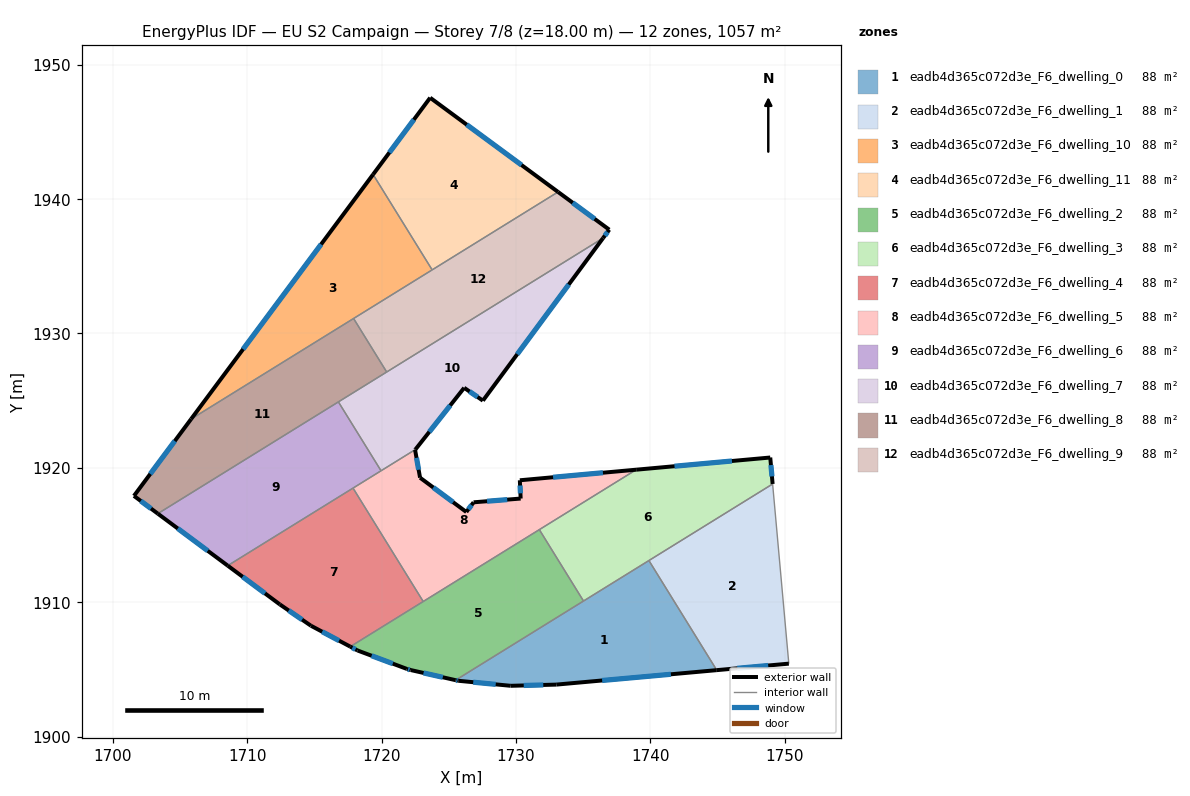
=== STOREY PLAN SPEC (per zone: floor XY polygon, exterior-wall plan segments, windows/doors) ===
zone 1: eadb4d365c072d3e_F6_dwelling_0  (88.1 m²)
  floor: (1739.90, 1913.10) (1744.95, 1904.94) (1733.01, 1903.87) (1729.61, 1903.78) (1725.71, 1904.15) (1725.52, 1904.20)
  exterior wall: (1733.01, 1903.87) – (1744.95, 1904.94)  [12.0 m]
    window: (1736.42, 1904.18) – (1741.54, 1904.64)  [6.6 m²]
  exterior wall: (1729.61, 1903.78) – (1733.01, 1903.87)  [3.4 m]
    window: (1730.58, 1903.80) – (1732.04, 1903.84)  [1.9 m²]
  exterior wall: (1725.71, 1904.15) – (1729.61, 1903.78)  [3.9 m]
    window: (1726.83, 1904.05) – (1728.50, 1903.89)  [2.2 m²]
  exterior wall: (1725.52, 1904.20) – (1725.71, 1904.15)  [0.2 m]
    window: (1725.57, 1904.19) – (1725.65, 1904.17)  [0.1 m²]
  interior walls: 3
zone 2: eadb4d365c072d3e_F6_dwelling_1  (88.1 m²)
  floor: (1749.11, 1918.80) (1750.31, 1905.43) (1744.95, 1904.94) (1739.90, 1913.10)
  exterior wall: (1744.95, 1904.94) – (1750.31, 1905.43)  [5.4 m]
    window: (1746.48, 1905.08) – (1748.78, 1905.29)  [3.0 m²]
  interior walls: 3
zone 3: eadb4d365c072d3e_F6_dwelling_10  (88.1 m²)
  floor: (1719.37, 1941.84) (1723.77, 1934.74) (1705.83, 1923.63)
  exterior wall: (1719.37, 1941.84) – (1705.83, 1923.63)  [22.7 m]
    window: (1715.50, 1936.64) – (1709.70, 1928.83)  [12.5 m²]
  interior walls: 3
zone 4: eadb4d365c072d3e_F6_dwelling_11  (88.1 m²)
  floor: (1733.14, 1940.54) (1723.77, 1934.74) (1719.37, 1941.84) (1723.62, 1947.55)
  exterior wall: (1723.62, 1947.55) – (1719.37, 1941.84)  [7.1 m]
    window: (1722.41, 1945.92) – (1720.59, 1943.47)  [3.9 m²]
  exterior wall: (1733.14, 1940.54) – (1723.62, 1947.55)  [11.8 m]
    window: (1730.42, 1942.54) – (1726.34, 1945.54)  [6.5 m²]
  interior walls: 2
zone 5: eadb4d365c072d3e_F6_dwelling_2  (88.1 m²)
  floor: (1731.75, 1915.40) (1735.03, 1910.09) (1725.52, 1904.20) (1722.17, 1904.95) (1721.89, 1905.04) (1718.21, 1906.41) (1717.67, 1906.69)
  exterior wall: (1722.17, 1904.95) – (1725.52, 1904.20)  [3.4 m]
    window: (1723.13, 1904.74) – (1724.56, 1904.41)  [1.9 m²]
  exterior wall: (1721.89, 1905.04) – (1722.17, 1904.95)  [0.3 m]
    window: (1721.97, 1905.01) – (1722.09, 1904.98)  [0.2 m²]
  exterior wall: (1718.21, 1906.41) – (1721.89, 1905.04)  [3.9 m]
    window: (1719.26, 1906.02) – (1720.84, 1905.43)  [2.2 m²]
  exterior wall: (1717.67, 1906.69) – (1718.21, 1906.41)  [0.6 m]
    window: (1717.83, 1906.61) – (1718.06, 1906.49)  [0.3 m²]
  interior walls: 4
zone 6: eadb4d365c072d3e_F6_dwelling_3  (88.1 m²)
  floor: (1748.93, 1920.77) (1749.11, 1918.80) (1735.03, 1910.09) (1731.75, 1915.40) (1738.95, 1919.86)
  exterior wall: (1748.93, 1920.77) – (1738.95, 1919.86)  [10.0 m]
    window: (1746.08, 1920.51) – (1741.80, 1920.12)  [5.5 m²]
  exterior wall: (1749.11, 1918.80) – (1748.93, 1920.77)  [2.0 m]
    window: (1749.06, 1919.36) – (1748.98, 1920.21)  [1.1 m²]
  interior walls: 4
zone 7: eadb4d365c072d3e_F6_dwelling_4  (88.1 m²)
  floor: (1717.88, 1918.49) (1723.10, 1910.05) (1717.67, 1906.69) (1714.75, 1908.25) (1712.43, 1909.83) (1708.55, 1912.72)
  exterior wall: (1714.75, 1908.25) – (1717.67, 1906.69)  [3.3 m]
    window: (1715.58, 1907.81) – (1716.84, 1907.14)  [1.8 m²]
  exterior wall: (1712.43, 1909.83) – (1714.75, 1908.25)  [2.8 m]
    window: (1713.10, 1909.38) – (1714.09, 1908.70)  [1.5 m²]
  exterior wall: (1708.55, 1912.72) – (1712.43, 1909.83)  [4.8 m]
    window: (1709.66, 1911.90) – (1711.33, 1910.66)  [2.7 m²]
  interior walls: 3
zone 8: eadb4d365c072d3e_F6_dwelling_5  (88.1 m²)
  floor: (1738.95, 1919.86) (1723.10, 1910.05) (1717.88, 1918.49) (1722.52, 1921.36) (1722.50, 1921.34) (1722.87, 1919.27) (1726.31, 1916.71) (1726.85, 1917.44) (1730.36, 1917.71) (1730.29, 1919.08)
  exterior wall: (1726.31, 1916.71) – (1722.87, 1919.27)  [4.3 m]
    window: (1725.33, 1917.44) – (1723.85, 1918.54)  [2.4 m²]
  exterior wall: (1726.85, 1917.44) – (1726.31, 1916.71)  [0.9 m]
    window: (1726.70, 1917.23) – (1726.47, 1916.92)  [0.5 m²]
  exterior wall: (1730.36, 1917.71) – (1726.85, 1917.44)  [3.5 m]
    window: (1729.36, 1917.64) – (1727.85, 1917.52)  [1.9 m²]
  exterior wall: (1730.29, 1919.08) – (1730.36, 1917.71)  [1.4 m]
    window: (1730.31, 1918.69) – (1730.34, 1918.10)  [0.8 m²]
  exterior wall: (1738.95, 1919.86) – (1730.29, 1919.08)  [8.7 m]
    window: (1736.48, 1919.64) – (1732.77, 1919.30)  [4.8 m²]
  exterior wall: (1722.50, 1921.34) – (1722.52, 1921.36)  [0.0 m]
  exterior wall: (1722.87, 1919.27) – (1722.50, 1921.34)  [2.1 m]
    window: (1722.76, 1919.86) – (1722.60, 1920.75)  [1.2 m²]
  interior walls: 5
zone 9: eadb4d365c072d3e_F6_dwelling_6  (88.1 m²)
  floor: (1716.79, 1924.91) (1719.97, 1919.78) (1708.55, 1912.72) (1703.35, 1916.59)
  exterior wall: (1703.35, 1916.59) – (1708.55, 1912.72)  [6.5 m]
    window: (1704.84, 1915.49) – (1707.07, 1913.83)  [3.6 m²]
  interior walls: 4
zone 10: eadb4d365c072d3e_F6_dwelling_7  (88.1 m²)
  floor: (1736.49, 1937.10) (1727.55, 1925.00) (1726.15, 1925.96) (1722.52, 1921.36) (1719.97, 1919.78) (1716.79, 1924.91)
  exterior wall: (1722.52, 1921.36) – (1726.15, 1925.96)  [5.9 m]
    window: (1723.56, 1922.68) – (1725.11, 1924.65)  [3.2 m²]
  exterior wall: (1727.55, 1925.00) – (1736.49, 1937.10)  [15.0 m]
    window: (1730.10, 1928.46) – (1733.93, 1933.64)  [8.3 m²]
  exterior wall: (1726.15, 1925.96) – (1727.55, 1925.00)  [1.7 m]
    window: (1726.55, 1925.68) – (1727.15, 1925.28)  [0.9 m²]
  interior walls: 4
zone 11: eadb4d365c072d3e_F6_dwelling_8  (88.1 m²)
  floor: (1717.92, 1931.12) (1720.39, 1927.13) (1703.35, 1916.59) (1701.57, 1917.91) (1705.83, 1923.63)
  exterior wall: (1701.57, 1917.91) – (1703.35, 1916.59)  [2.2 m]
    window: (1702.08, 1917.54) – (1702.84, 1916.97)  [1.2 m²]
  exterior wall: (1705.83, 1923.63) – (1701.57, 1917.91)  [7.1 m]
    window: (1704.61, 1922.00) – (1702.79, 1919.55)  [3.9 m²]
  interior walls: 4
zone 12: eadb4d365c072d3e_F6_dwelling_9  (88.1 m²)
  floor: (1736.95, 1937.73) (1736.49, 1937.10) (1720.39, 1927.13) (1717.92, 1931.12) (1733.14, 1940.54)
  exterior wall: (1736.95, 1937.73) – (1733.14, 1940.54)  [4.7 m]
    window: (1735.86, 1938.53) – (1734.23, 1939.73)  [2.6 m²]
  exterior wall: (1736.49, 1937.10) – (1736.95, 1937.73)  [0.8 m]
    window: (1736.62, 1937.28) – (1736.82, 1937.55)  [0.4 m²]
  interior walls: 4

=== DERIVED (storey summary) ===
Building: EU S2 Campaign
Storey: 7 of 8  (floor level z = 18.00 m)
Storey gross floor area: 1057.2 m²
Zones on this storey: 12
  - eadb4d365c072d3e_F6_dwelling_0: floor 88.1 m²; exterior wall 19.5 m (58.5 m²); 4 window(s) 10.7 m²; WWR 18.4%
  - eadb4d365c072d3e_F6_dwelling_1: floor 88.1 m²; exterior wall 5.4 m (16.2 m²); 1 window(s) 3.0 m²; WWR 18.4%
  - eadb4d365c072d3e_F6_dwelling_10: floor 88.1 m²; exterior wall 22.7 m (68.1 m²); 1 window(s) 12.5 m²; WWR 18.4%
  - eadb4d365c072d3e_F6_dwelling_11: floor 88.1 m²; exterior wall 18.9 m (56.8 m²); 2 window(s) 10.4 m²; WWR 18.4%
  - eadb4d365c072d3e_F6_dwelling_2: floor 88.1 m²; exterior wall 8.3 m (24.8 m²); 4 window(s) 4.5 m²; WWR 18.4%
  - eadb4d365c072d3e_F6_dwelling_3: floor 88.1 m²; exterior wall 12.0 m (36.0 m²); 2 window(s) 6.6 m²; WWR 18.4%
  - eadb4d365c072d3e_F6_dwelling_4: floor 88.1 m²; exterior wall 11.0 m (32.9 m²); 3 window(s) 6.0 m²; WWR 18.4%
  - eadb4d365c072d3e_F6_dwelling_5: floor 88.1 m²; exterior wall 20.9 m (62.7 m²); 6 window(s) 11.5 m²; WWR 18.3%
  - eadb4d365c072d3e_F6_dwelling_6: floor 88.1 m²; exterior wall 6.5 m (19.5 m²); 1 window(s) 3.6 m²; WWR 18.4%
  - eadb4d365c072d3e_F6_dwelling_7: floor 88.1 m²; exterior wall 22.6 m (67.8 m²); 3 window(s) 12.5 m²; WWR 18.4%
  - eadb4d365c072d3e_F6_dwelling_8: floor 88.1 m²; exterior wall 9.3 m (28.0 m²); 2 window(s) 5.1 m²; WWR 18.4%
  - eadb4d365c072d3e_F6_dwelling_9: floor 88.1 m²; exterior wall 5.5 m (16.5 m²); 2 window(s) 3.0 m²; WWR 18.4%
Zone adjacency (shared interzone walls):
  - eadb4d365c072d3e_F6_dwelling_0 ↔ eadb4d365c072d3e_F6_dwelling_1
  - eadb4d365c072d3e_F6_dwelling_0 ↔ eadb4d365c072d3e_F6_dwelling_2
  - eadb4d365c072d3e_F6_dwelling_0 ↔ eadb4d365c072d3e_F6_dwelling_3
  - eadb4d365c072d3e_F6_dwelling_1 ↔ eadb4d365c072d3e_F6_dwelling_3
  - eadb4d365c072d3e_F6_dwelling_10 ↔ eadb4d365c072d3e_F6_dwelling_11
  - eadb4d365c072d3e_F6_dwelling_10 ↔ eadb4d365c072d3e_F6_dwelling_8
  - eadb4d365c072d3e_F6_dwelling_10 ↔ eadb4d365c072d3e_F6_dwelling_9
  - eadb4d365c072d3e_F6_dwelling_11 ↔ eadb4d365c072d3e_F6_dwelling_9
  - eadb4d365c072d3e_F6_dwelling_2 ↔ eadb4d365c072d3e_F6_dwelling_3
  - eadb4d365c072d3e_F6_dwelling_2 ↔ eadb4d365c072d3e_F6_dwelling_4
  - eadb4d365c072d3e_F6_dwelling_2 ↔ eadb4d365c072d3e_F6_dwelling_5
  - eadb4d365c072d3e_F6_dwelling_3 ↔ eadb4d365c072d3e_F6_dwelling_5
  - eadb4d365c072d3e_F6_dwelling_4 ↔ eadb4d365c072d3e_F6_dwelling_5
  - eadb4d365c072d3e_F6_dwelling_4 ↔ eadb4d365c072d3e_F6_dwelling_6
  - eadb4d365c072d3e_F6_dwelling_5 ↔ eadb4d365c072d3e_F6_dwelling_6
  - eadb4d365c072d3e_F6_dwelling_5 ↔ eadb4d365c072d3e_F6_dwelling_7
  - eadb4d365c072d3e_F6_dwelling_6 ↔ eadb4d365c072d3e_F6_dwelling_7
  - eadb4d365c072d3e_F6_dwelling_6 ↔ eadb4d365c072d3e_F6_dwelling_8
  - eadb4d365c072d3e_F6_dwelling_7 ↔ eadb4d365c072d3e_F6_dwelling_8
  - eadb4d365c072d3e_F6_dwelling_7 ↔ eadb4d365c072d3e_F6_dwelling_9
  - eadb4d365c072d3e_F6_dwelling_8 ↔ eadb4d365c072d3e_F6_dwelling_9